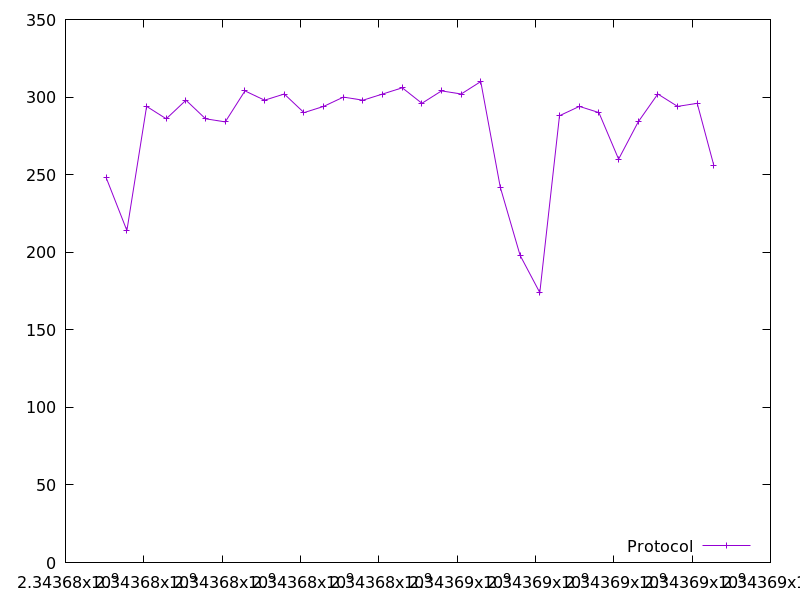

Data behind this chart, as committed beside it:
2343677039.710024, 248.0
2343677568, 214.0
2343678071, 294.0
2343678573, 286.0
2343679075, 298.0
2343679575, 286.0
2343680079, 284.0
2343680582, 304.0
2343681082, 298.0
2343681585, 302.0
2343682088, 290.0
2343682591, 294.0
2343683095, 300.0
2343683595, 298.0
2343684097, 302.0
2343684598, 306.0
2343685100, 296.0
2343685600, 304.0
2343686104, 302.0
2343686602, 310.0
2343687101, 242.0
2343687607, 198.0
2343688111, 174.0
2343688614, 288.0
2343689120, 294.0
2343689620, 290.0
2343690123, 260.0
2343690623, 284.0
2343691123, 302.0
2343691627, 294.0
2343692130, 296.0
2343692554, 256.0
